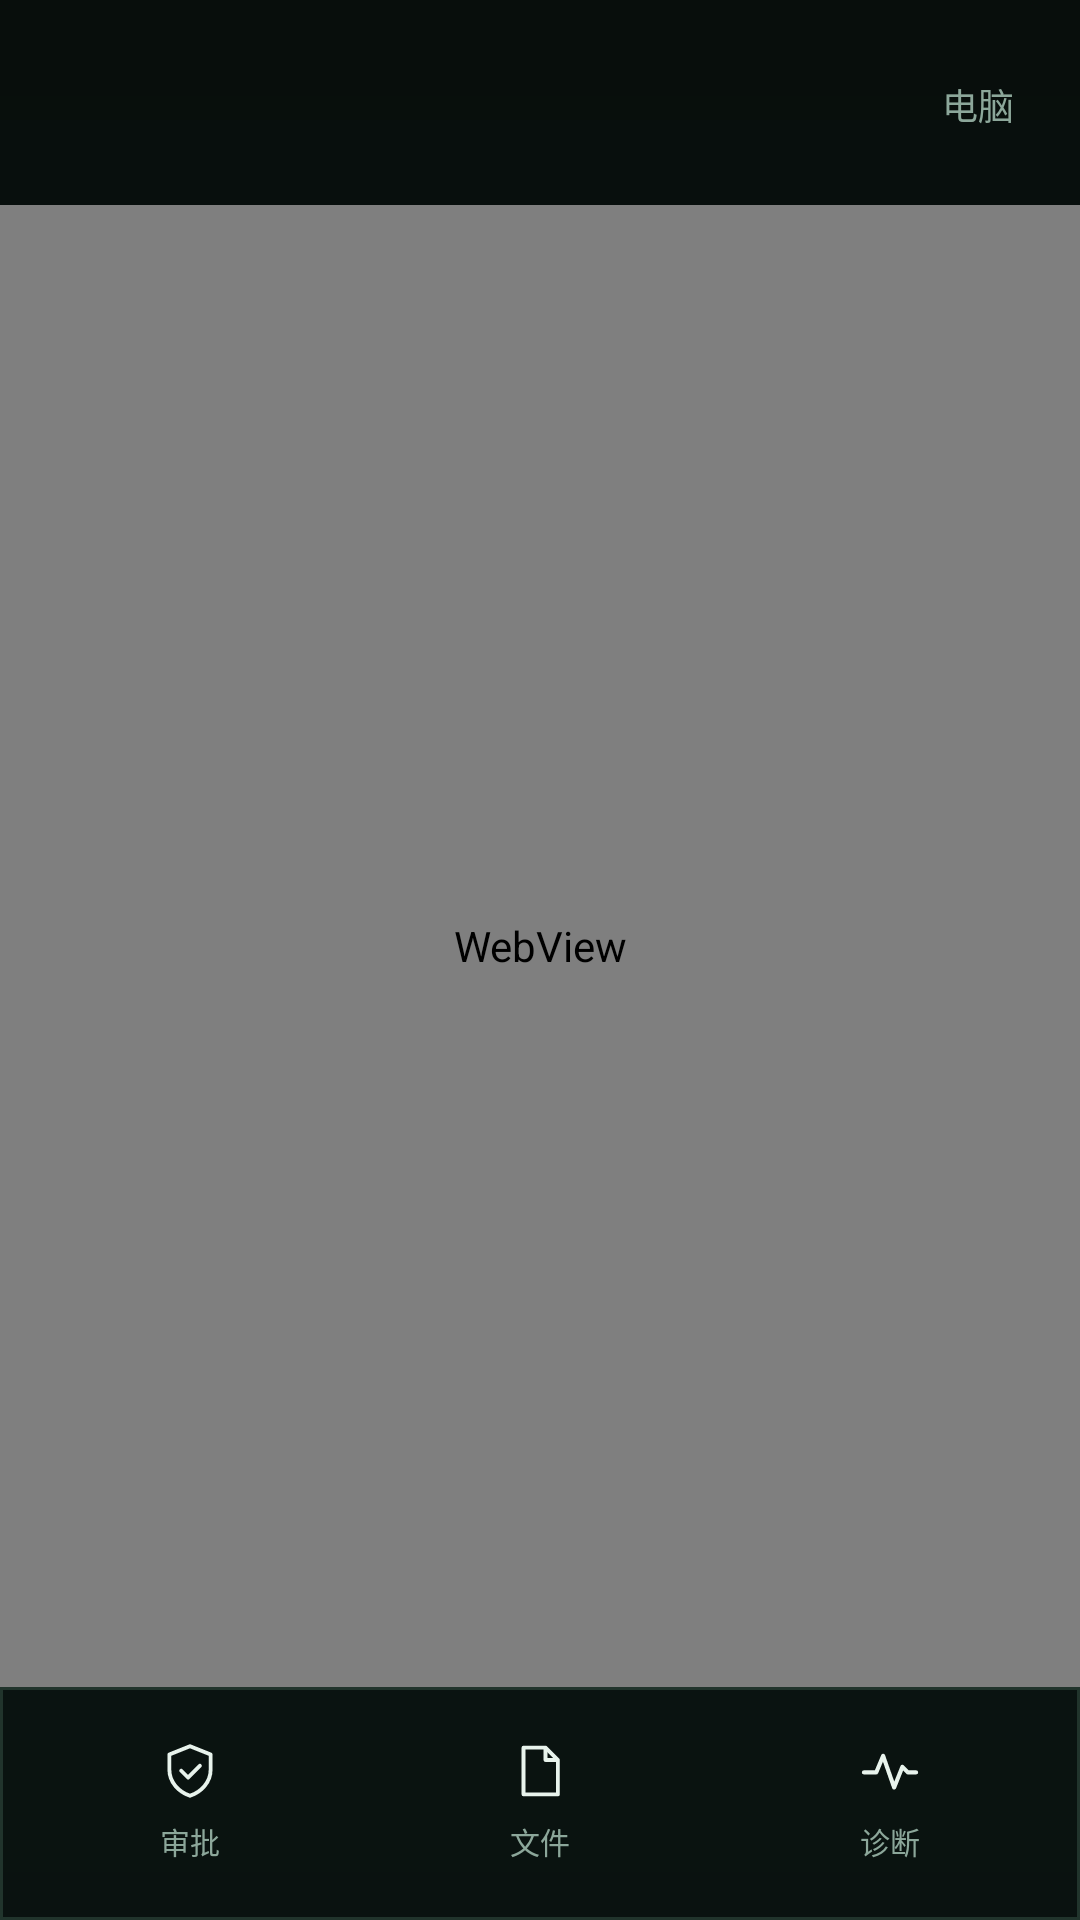

Produce the Android XML layout that renders to this screen, including the resource entries it uses.
<!-- AndroidManifest.xml: application theme Theme.DshApp -->
<!-- res/layout/activity_session.xml -->
<?xml version="1.0" encoding="utf-8"?>
<LinearLayout xmlns:android="http://schemas.android.com/apk/res/android"
    android:layout_width="match_parent"
    android:layout_height="match_parent"
    android:background="@drawable/bg_page"
    android:fitsSystemWindows="true"
    android:orientation="vertical">

    <LinearLayout
        android:layout_width="match_parent"
        android:layout_height="wrap_content"
        android:gravity="center_vertical"
        android:orientation="horizontal"
        android:paddingStart="20dp"
        android:paddingTop="16dp"
        android:paddingEnd="12dp"
        android:paddingBottom="14dp">

        <View
            android:layout_width="7dp"
            android:layout_height="7dp"
            android:background="@drawable/dot_ok" />

        <TextView
            android:id="@+id/deviceName"
            style="@style/Dsh.ItemName"
            android:layout_width="0dp"
            android:layout_height="wrap_content"
            android:layout_marginStart="10dp"
            android:layout_weight="1"
            android:ellipsize="end"
            android:singleLine="true"
            android:textSize="16sp" />

        <TextView
            android:id="@+id/computerAction"
            style="@style/Dsh.Mono"
            android:layout_width="wrap_content"
            android:layout_height="wrap_content"
            android:background="?attr/selectableItemBackgroundBorderless"
            android:clickable="true"
            android:focusable="true"
            android:padding="10dp"
            android:text="@string/session_back" />
    </LinearLayout>

    <View
        android:layout_width="match_parent"
        android:layout_height="1dp"
        android:background="@drawable/divider" />

    <TextView
        android:id="@+id/sessionStatus"
        style="@style/Dsh.Mono"
        android:layout_width="match_parent"
        android:layout_height="wrap_content"
        android:padding="12dp"
        android:textColor="@color/warn"
        android:visibility="gone" />

    <WebView
        android:id="@+id/sessionWeb"
        android:layout_width="match_parent"
        android:layout_height="0dp"
        android:layout_weight="1" />

    <LinearLayout
        android:layout_width="match_parent"
        android:layout_height="wrap_content"
        android:background="@drawable/bg_nav"
        android:orientation="horizontal"
        android:paddingStart="8dp"
        android:paddingTop="8dp"
        android:paddingEnd="8dp"
        android:paddingBottom="10dp">

        <LinearLayout
            android:id="@+id/navApprovals"
            android:layout_width="0dp"
            android:layout_height="wrap_content"
            android:layout_weight="1"
            android:background="@drawable/bg_nav_item"
            android:clickable="true"
            android:focusable="true"
            android:gravity="center"
            android:orientation="vertical"
            android:paddingTop="9dp"
            android:paddingBottom="9dp">

            <ImageView
                android:layout_width="22dp"
                android:layout_height="22dp"
                android:contentDescription="@string/nav_approvals"
                android:src="@drawable/ic_shield_check" />

            <TextView
                style="@style/Dsh.Mono"
                android:layout_width="wrap_content"
                android:layout_height="wrap_content"
                android:layout_marginTop="5dp"
                android:text="@string/nav_approvals"
                android:textSize="10sp" />
        </LinearLayout>

        <LinearLayout
            android:id="@+id/navFiles"
            android:layout_width="0dp"
            android:layout_height="wrap_content"
            android:layout_marginStart="6dp"
            android:layout_weight="1"
            android:background="@drawable/bg_nav_item"
            android:clickable="true"
            android:focusable="true"
            android:gravity="center"
            android:orientation="vertical"
            android:paddingTop="9dp"
            android:paddingBottom="9dp">

            <ImageView
                android:layout_width="22dp"
                android:layout_height="22dp"
                android:contentDescription="@string/nav_files"
                android:src="@drawable/ic_file_doc" />

            <TextView
                style="@style/Dsh.Mono"
                android:layout_width="wrap_content"
                android:layout_height="wrap_content"
                android:layout_marginTop="5dp"
                android:text="@string/nav_files"
                android:textSize="10sp" />
        </LinearLayout>

        <LinearLayout
            android:id="@+id/navDiagnostics"
            android:layout_width="0dp"
            android:layout_height="wrap_content"
            android:layout_marginStart="6dp"
            android:layout_weight="1"
            android:background="@drawable/bg_nav_item"
            android:clickable="true"
            android:focusable="true"
            android:gravity="center"
            android:orientation="vertical"
            android:paddingTop="9dp"
            android:paddingBottom="9dp">

            <ImageView
                android:layout_width="22dp"
                android:layout_height="22dp"
                android:contentDescription="@string/nav_diagnostics"
                android:src="@drawable/ic_pulse" />

            <TextView
                style="@style/Dsh.Mono"
                android:layout_width="wrap_content"
                android:layout_height="wrap_content"
                android:layout_marginTop="5dp"
                android:text="@string/nav_diagnostics"
                android:textSize="10sp" />
        </LinearLayout>
    </LinearLayout>
</LinearLayout>
<!-- resources referenced by this layout -->
<resources>
  <color name="warn">#F2B65E</color>
  <!-- drawable bg_nav (drawable) -->
  <?xml version="1.0" encoding="utf-8"?>
  <shape xmlns:android="http://schemas.android.com/apk/res/android" android:shape="rectangle">
      <solid android:color="#F20B1411" />
      <stroke android:width="1dp" android:color="@color/stroke" />
  </shape>
  <!-- drawable bg_page (drawable) -->
  <?xml version="1.0" encoding="utf-8"?>
  <shape xmlns:android="http://schemas.android.com/apk/res/android" android:shape="rectangle">
      <gradient
          android:angle="270"
          android:startColor="@color/ink"
          android:centerColor="#0A1310"
          android:endColor="@color/ink_deep"
          android:type="linear" />
  </shape>
  <!-- drawable ic_file_doc (drawable) -->
  <vector xmlns:android="http://schemas.android.com/apk/res/android"
      android:width="24dp" android:height="24dp"
      android:viewportWidth="24" android:viewportHeight="24">
      <path android:pathData="M6,3.5 L14,3.5 L18.5,8 L18.5,20.5 L6,20.5 Z"
          android:strokeColor="@color/text_primary" android:strokeWidth="1.4" android:strokeLineJoin="round" />
      <path android:pathData="M14,3.5 L14,8 L18.5,8"
          android:strokeColor="@color/text_primary" android:strokeWidth="1.4" android:strokeLineJoin="round" />
  </vector>
  <!-- drawable ic_pulse (drawable) -->
  <vector xmlns:android="http://schemas.android.com/apk/res/android"
      android:width="24dp" android:height="24dp"
      android:viewportWidth="24" android:viewportHeight="24">
      <path android:pathData="M2.5,12.5 L7,12.5 L9.5,6.5 L13.5,18 L16.5,10.5 L18.5,12.5 L21.5,12.5"
          android:strokeColor="@color/text_primary" android:strokeWidth="1.5"
          android:strokeLineCap="round" android:strokeLineJoin="round" />
  </vector>
  <!-- drawable ic_shield_check (drawable) -->
  <vector xmlns:android="http://schemas.android.com/apk/res/android"
      android:width="24dp" android:height="24dp"
      android:viewportWidth="24" android:viewportHeight="24">
      <path android:pathData="M12,3 L19.5,6 L19.5,11.5 C19.5,16 16.2,19.6 12,21 C7.8,19.6 4.5,16 4.5,11.5 L4.5,6 Z"
          android:strokeColor="@color/text_primary" android:strokeWidth="1.4"
          android:strokeLineJoin="round" />
      <path android:pathData="M8.8,11.9 L11.3,14.4 L15.6,10.1"
          android:strokeColor="@color/text_primary" android:strokeWidth="1.4"
          android:strokeLineCap="round" android:strokeLineJoin="round" />
  </vector>
  <string name="nav_approvals">审批</string>
  <string name="nav_diagnostics">诊断</string>
  <string name="nav_files">文件</string>
  <string name="session_back">电脑</string>
  <style name="Dsh.ItemName">
          <item name="android:fontFamily">sans-serif-condensed</item>
          <item name="android:textStyle">bold</item>
          <item name="android:textSize">18sp</item>
          <item name="android:textColor">@color/text_primary</item>
          <item name="android:letterSpacing">0.02</item>
          <item name="android:includeFontPadding">false</item>
      </style>
  <style name="Dsh.Mono">
          <item name="android:fontFamily">@string/font_mono</item>
          <item name="android:textSize">12sp</item>
          <item name="android:textColor">@color/text_muted</item>
          <item name="android:includeFontPadding">false</item>
      </style>
  <color name="stroke">#21342C</color>
  <color name="ink">#080E0C</color>
  <color name="ink_deep">#050908</color>
  <color name="text_primary">#E8F3EC</color>
  <string name="font_mono">monospace</string>
  <color name="text_muted">#8CA79A</color>
  <color name="accent">#63E6A4</color>
  <color name="on_accent">#04140D</color>
  <color name="accent_dim">#1F6F5B</color>
  <color name="surface">#101B17</color>
  <color name="text_faint">#5B7468</color>
</resources>
